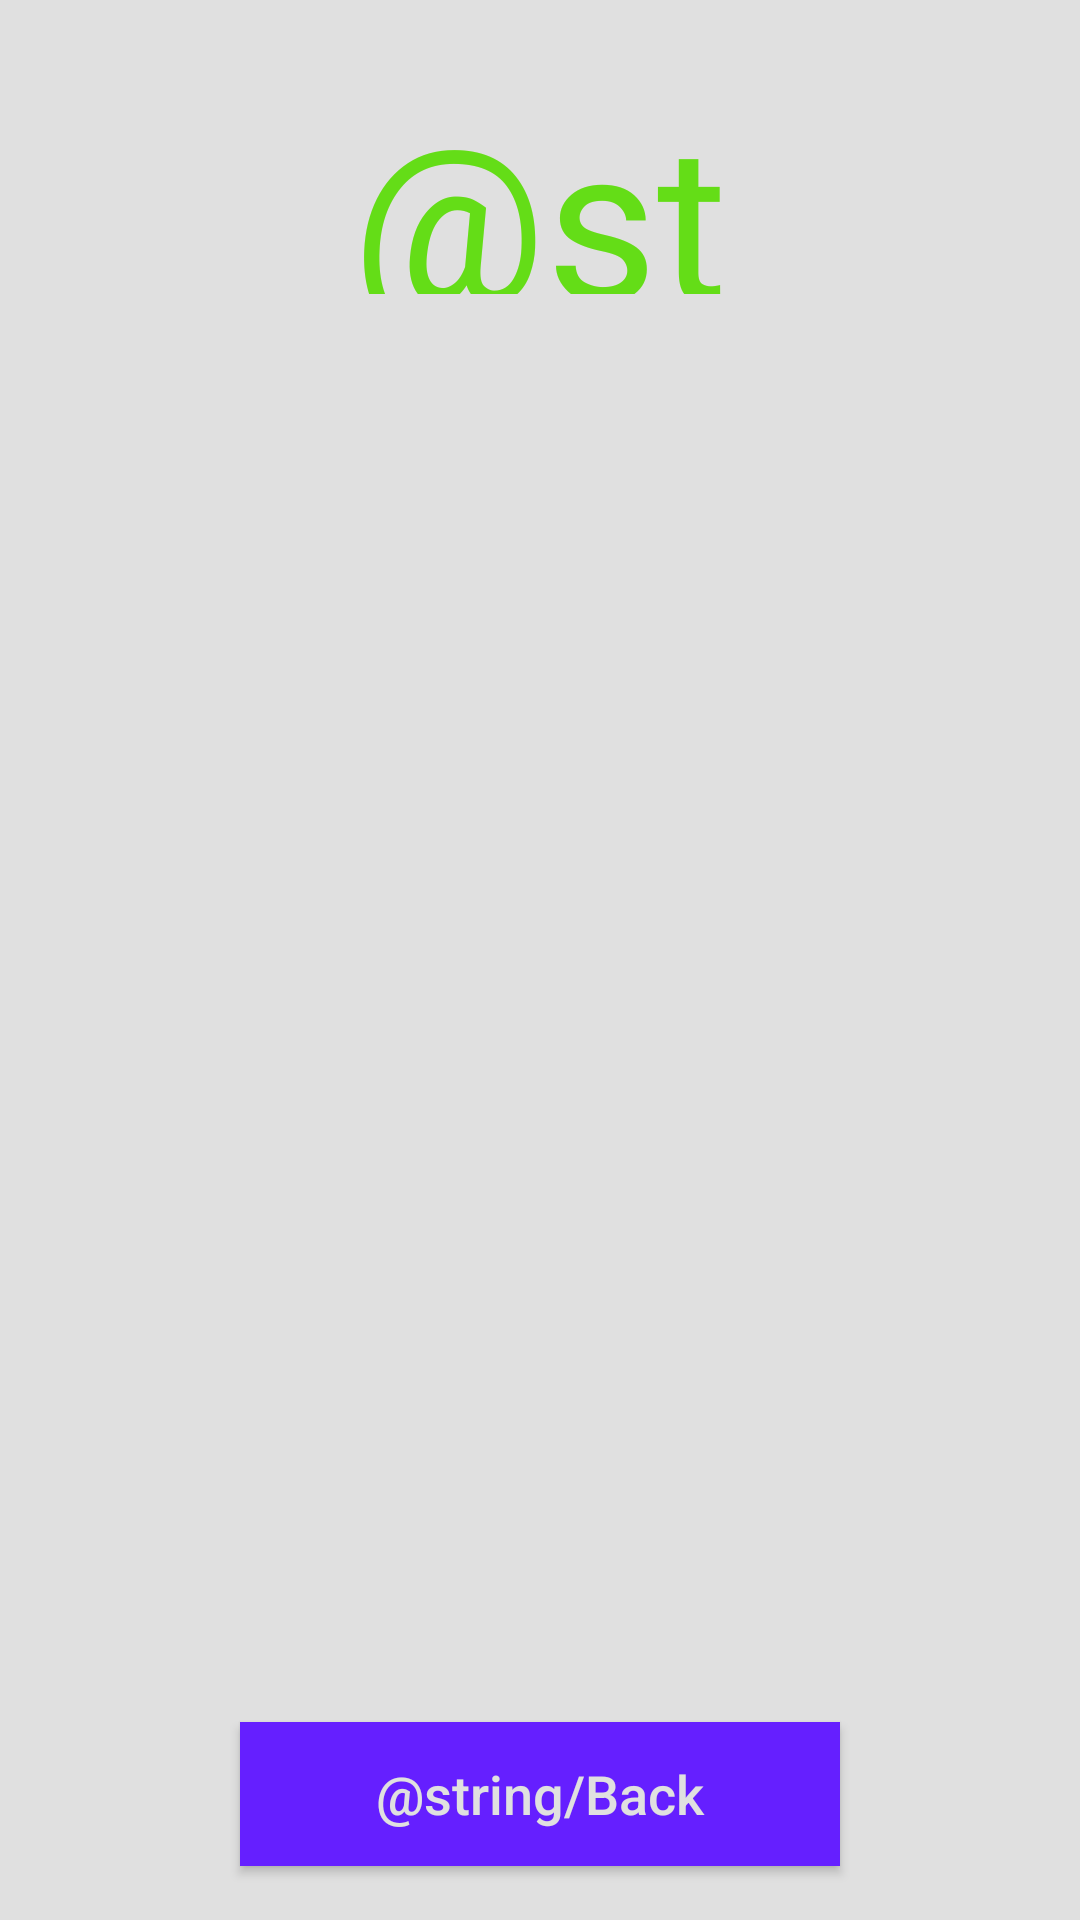

Produce the Android XML layout that renders to this screen, including the resource entries it uses.
<!-- AndroidManifest.xml: application theme AppTheme -->
<!-- res/layout/contact_list.xml -->
<?xml version="1.0" encoding="utf-8"?>
<androidx.constraintlayout.widget.ConstraintLayout xmlns:android="http://schemas.android.com/apk/res/android"
    xmlns:app="http://schemas.android.com/apk/res-auto"
    xmlns:tools="http://schemas.android.com/tools"
    android:layout_width="match_parent"
    android:layout_height="match_parent"
    android:background="@color/backgroundApp">

    <TextView
        android:id="@+id/app_title"
        android:layout_width="200dp"
        android:layout_height="74dp"
        android:layout_marginTop="24dp"
        android:fontFamily="@font/lobster"
        android:text="@string/Title_login"
        android:textAlignment="center"
        android:textAllCaps="false"
        android:textAppearance="@style/TextAppearance.AppCompat.Large"
        android:textColor="#64DD17"
        android:textSize="72sp"
        android:typeface="normal"
        app:layout_constraintEnd_toEndOf="parent"
        app:layout_constraintStart_toStartOf="parent"
        app:layout_constraintTop_toTopOf="parent" />

    <ListView
        android:id="@+id/contact_list"
        android:layout_width="match_parent"
        android:layout_height="400dp"
        tools:layout_editor_absoluteX="114dp"
        tools:layout_editor_absoluteY="298dp"
        app:layout_constraintTop_toBottomOf="@+id/app_title"
        app:layout_constraintBottom_toBottomOf="@id/backContactActivity"/>

    <Button
        android:id="@+id/backContactActivity"
        android:layout_width="0dp"
        android:layout_height="wrap_content"
        android:layout_marginTop="14dp"
        android:background="#651FFF"
        android:fontFamily="sans-serif-medium"
        android:text="@string/Back"
        android:textAppearance="@style/TextAppearance.AppCompat.Medium"
        android:textColor="#e0e0e0  "
        app:layout_constraintStart_toStartOf="@+id/app_title"
        app:layout_constraintEnd_toEndOf="@+id/app_title"
        app:layout_constraintTop_toBottomOf="@+id/contact_list" />


</androidx.constraintlayout.widget.ConstraintLayout>
<!-- resources referenced by this layout -->
<resources>
  <color name="backgroundApp">#e0e0e0</color>
  <style name="AppTheme" parent="Theme.AppCompat.Light.NoActionBar">
          
          <item name="colorPrimary">@color/colorPrimary</item>
          <item name="colorPrimaryDark">@color/colorPrimaryDark</item>
          <item name="colorAccent">@color/colorAccent</item>
          <item name="android:windowBackground">@color/backgroundApp</item>
      </style>
  <color name="colorPrimary">#64DD17</color>
  <color name="colorPrimaryDark">#1faa00</color>
  <color name="colorAccent">#651FFF</color>
</resources>
